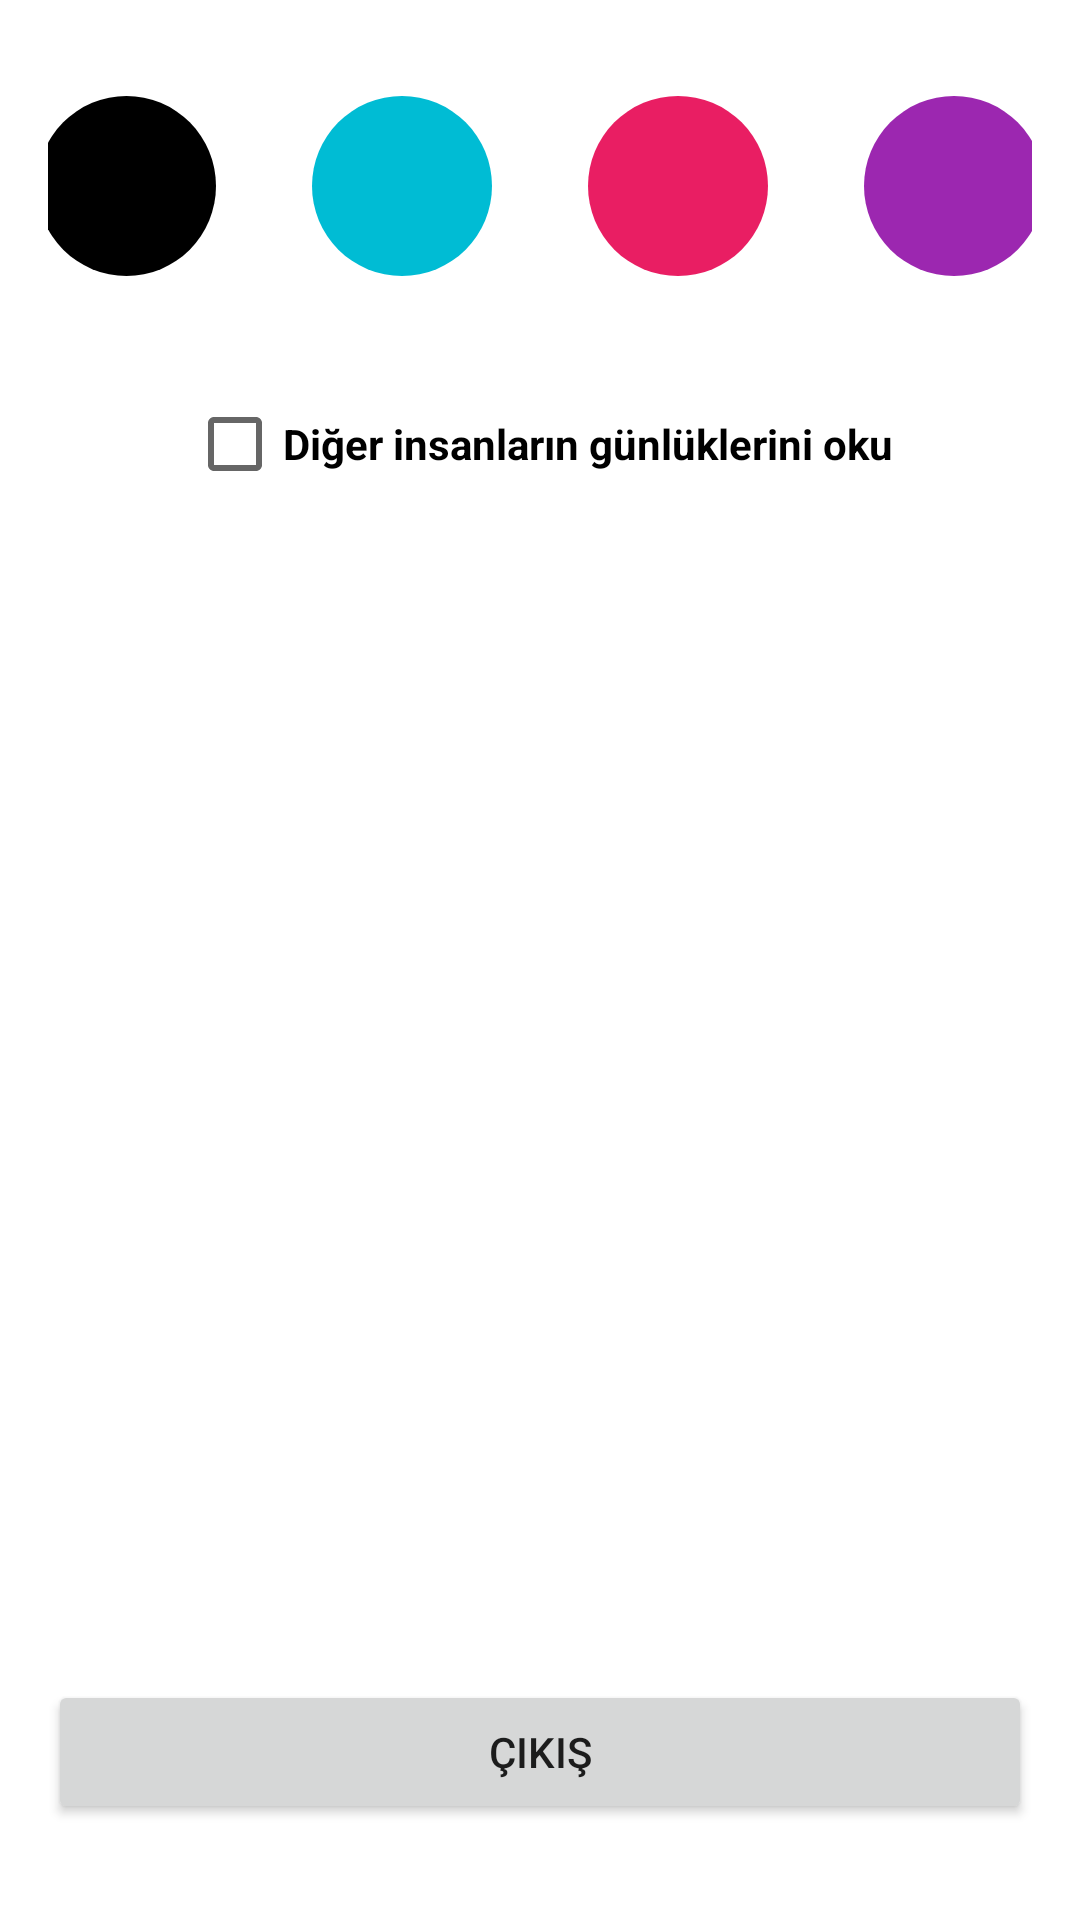

Produce the Android XML layout that renders to this screen, including the resource entries it uses.
<!-- AndroidManifest.xml: application theme Theme.DiaryApp -->
<!-- res/layout/fragment_settings.xml -->
<?xml version="1.0" encoding="utf-8"?>
<androidx.constraintlayout.widget.ConstraintLayout xmlns:android="http://schemas.android.com/apk/res/android"
    xmlns:app="http://schemas.android.com/apk/res-auto"
    xmlns:tools="http://schemas.android.com/tools"
    android:layout_width="match_parent"
    android:layout_height="match_parent"
    android:padding="16dp"
    tools:context=".ui.SettingsFragment">

    <TextView
        android:id="@+id/dark"
        android:layout_width="wrap_content"
        android:layout_height="wrap_content"
        android:layout_margin="16dp"
        android:background="@drawable/circle_dark"
        app:layout_constraintEnd_toStartOf="@+id/blue"
        app:layout_constraintHorizontal_bias="0.5"
        app:layout_constraintStart_toStartOf="parent"
        app:layout_constraintTop_toTopOf="parent" />

    <TextView
        android:id="@+id/blue"
        android:layout_width="wrap_content"
        android:layout_height="wrap_content"
        android:layout_margin="16dp"
        android:background="@drawable/circle_blue"
        app:layout_constraintEnd_toStartOf="@+id/red"
        app:layout_constraintHorizontal_bias="0.5"
        app:layout_constraintStart_toEndOf="@+id/dark"
        app:layout_constraintTop_toTopOf="parent" />

    <TextView
        android:id="@+id/red"
        android:layout_width="wrap_content"
        android:layout_height="wrap_content"
        android:layout_margin="16dp"
        android:background="@drawable/circle_red"
        app:layout_constraintEnd_toStartOf="@+id/purple"
        app:layout_constraintHorizontal_bias="0.5"
        app:layout_constraintStart_toEndOf="@+id/blue"
        app:layout_constraintTop_toTopOf="parent" />

    <TextView
        android:id="@+id/purple"
        android:layout_width="wrap_content"
        android:layout_height="wrap_content"
        android:layout_margin="16dp"
        android:background="@drawable/circle_purple"
        app:layout_constraintEnd_toEndOf="parent"
        app:layout_constraintHorizontal_bias="0.5"
        app:layout_constraintStart_toEndOf="@+id/red"
        app:layout_constraintTop_toTopOf="parent" />


    <CheckBox
        android:id="@+id/cbRead"
        android:layout_width="wrap_content"
        android:layout_height="wrap_content"
        android:layout_marginTop="32dp"
        android:text="Diğer insanların günlüklerini oku"
        android:textStyle="bold"
        app:layout_constraintEnd_toEndOf="parent"
        app:layout_constraintStart_toStartOf="parent"
        app:layout_constraintTop_toBottomOf="@id/dark" />

    <Button
        android:id="@+id/btnLogout"
        android:layout_width="match_parent"
        android:layout_height="wrap_content"
        android:layout_marginBottom="16dp"
        android:text="@string/logout"
        app:layout_constraintBottom_toBottomOf="parent"
        app:layout_constraintStart_toStartOf="parent" />


</androidx.constraintlayout.widget.ConstraintLayout>
<!-- resources referenced by this layout -->
<resources>
  <!-- drawable circle_blue (drawable) -->
  <?xml version="1.0" encoding="utf-8"?>
  <selector xmlns:android="http://schemas.android.com/apk/res/android">
  <item>
  <shape android:shape="oval">
      <size android:width="60dp" android:height="60dp"/>
      <solid android:color="#00BCD4"/>
  </shape>
  </item>
  </selector>
  <!-- drawable circle_dark (drawable) -->
  <?xml version="1.0" encoding="utf-8"?>
  <selector xmlns:android="http://schemas.android.com/apk/res/android">
  <item>
  <shape android:shape="oval">
      <size android:width="60dp" android:height="60dp"/>
      <solid android:color="#000000"/>
  </shape>
  </item>
  </selector>
  <!-- drawable circle_purple (drawable) -->
  <?xml version="1.0" encoding="utf-8"?>
  <selector xmlns:android="http://schemas.android.com/apk/res/android">
  <item>
  <shape android:shape="oval">
      <size android:width="60dp" android:height="60dp"/>
      <solid android:color="#9C27B0"/>
  </shape>
  </item>
  </selector>
  <!-- drawable circle_red (drawable) -->
  <?xml version="1.0" encoding="utf-8"?>
  <selector xmlns:android="http://schemas.android.com/apk/res/android">
  <item>
  <shape android:shape="oval">
      <size android:width="60dp" android:height="60dp"/>
      <solid android:color="#E91E63"/>
  </shape>
  </item>
  </selector>
  <string name="logout">Çıkış</string>
  <style name="Theme.DiaryApp" parent="Theme.MaterialComponents.DayNight.DarkActionBar">
          
          <item name="colorPrimary">@color/purple_500</item>
          <item name="colorPrimaryVariant">@color/purple_700</item>
          <item name="colorOnPrimary">@color/white</item>
          
          <item name="colorSecondary">@color/teal_200</item>
          <item name="colorSecondaryVariant">@color/teal_700</item>
          <item name="colorOnSecondary">@color/black</item>
          
          <item name="android:statusBarColor" tools:targetApi="l">?attr/colorPrimaryVariant</item>
          
      </style>
  <color name="purple_500">#FF6200EE</color>
  <color name="purple_700">#FF3700B3</color>
  <color name="white">#FFFFFFFF</color>
  <color name="teal_200">#FF03DAC5</color>
  <color name="teal_700">#FF018786</color>
  <color name="black">#FF000000</color>
</resources>
